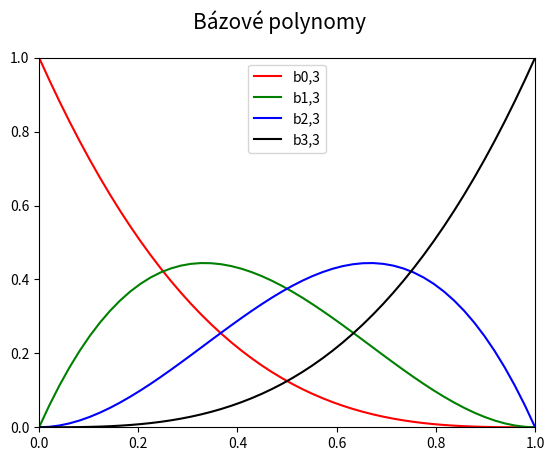

The matplotlib source for this figure:
"""Bázové polynomy Bézierovy kubiky."""

#
# Použito v článku:
#
# Parametrické křivky používané v designu i při tvorbě animací
# https://www.root.cz/clanky/parametricke-krivky-pouzivane-v-designu-i-pri-tvorbe-animaci/
#
# Součást seriálu:
#
# Křivky nejen v počítačové grafice
# https://www.root.cz/serialy/krivky-nejen-v-pocitacove-grafice/
#
# Zdrojový kód tohoto skriptu ve stylu literate programming
# https://tisnik.github.io/presentations/appendix/lit_sources/parametric/Bezier_cubic_basis.html
#

import numpy as np
import matplotlib.pyplot as plt

# hodnoty parametru t
t = np.linspace(0, 1, 50)

# Bernsteinovy polynomy pro Bézierovu kubiku
B = [1 * (1-t)**3,
     3 * t * (1-t)**2,
     3 * t**2 * (1-t),
     1 * t**3]

# rozměry grafu při uložení: 640x480 pixelů
fig, ax = plt.subplots(1, figsize=(6.4, 4.8))

# titulek grafu
fig.suptitle('Bázové polynomy', fontsize=15)

# určení rozsahů na obou souřadných osách
ax.set_xlim(0, 1)
ax.set_ylim(0, 1)

# bázové polynomy
ax.plot(t, B[0], 'r-', label='b0,3')
ax.plot(t, B[1], 'g-', label='b1,3')
ax.plot(t, B[2], 'b-', label='b2,3')
ax.plot(t, B[3], 'k-', label='b3,3')

# zobrazení legendy
ax.legend()

# uložení grafu do rastrového obrázku
plt.savefig("bezier_cubic_basis.png")

# zobrazení grafu
plt.show()
